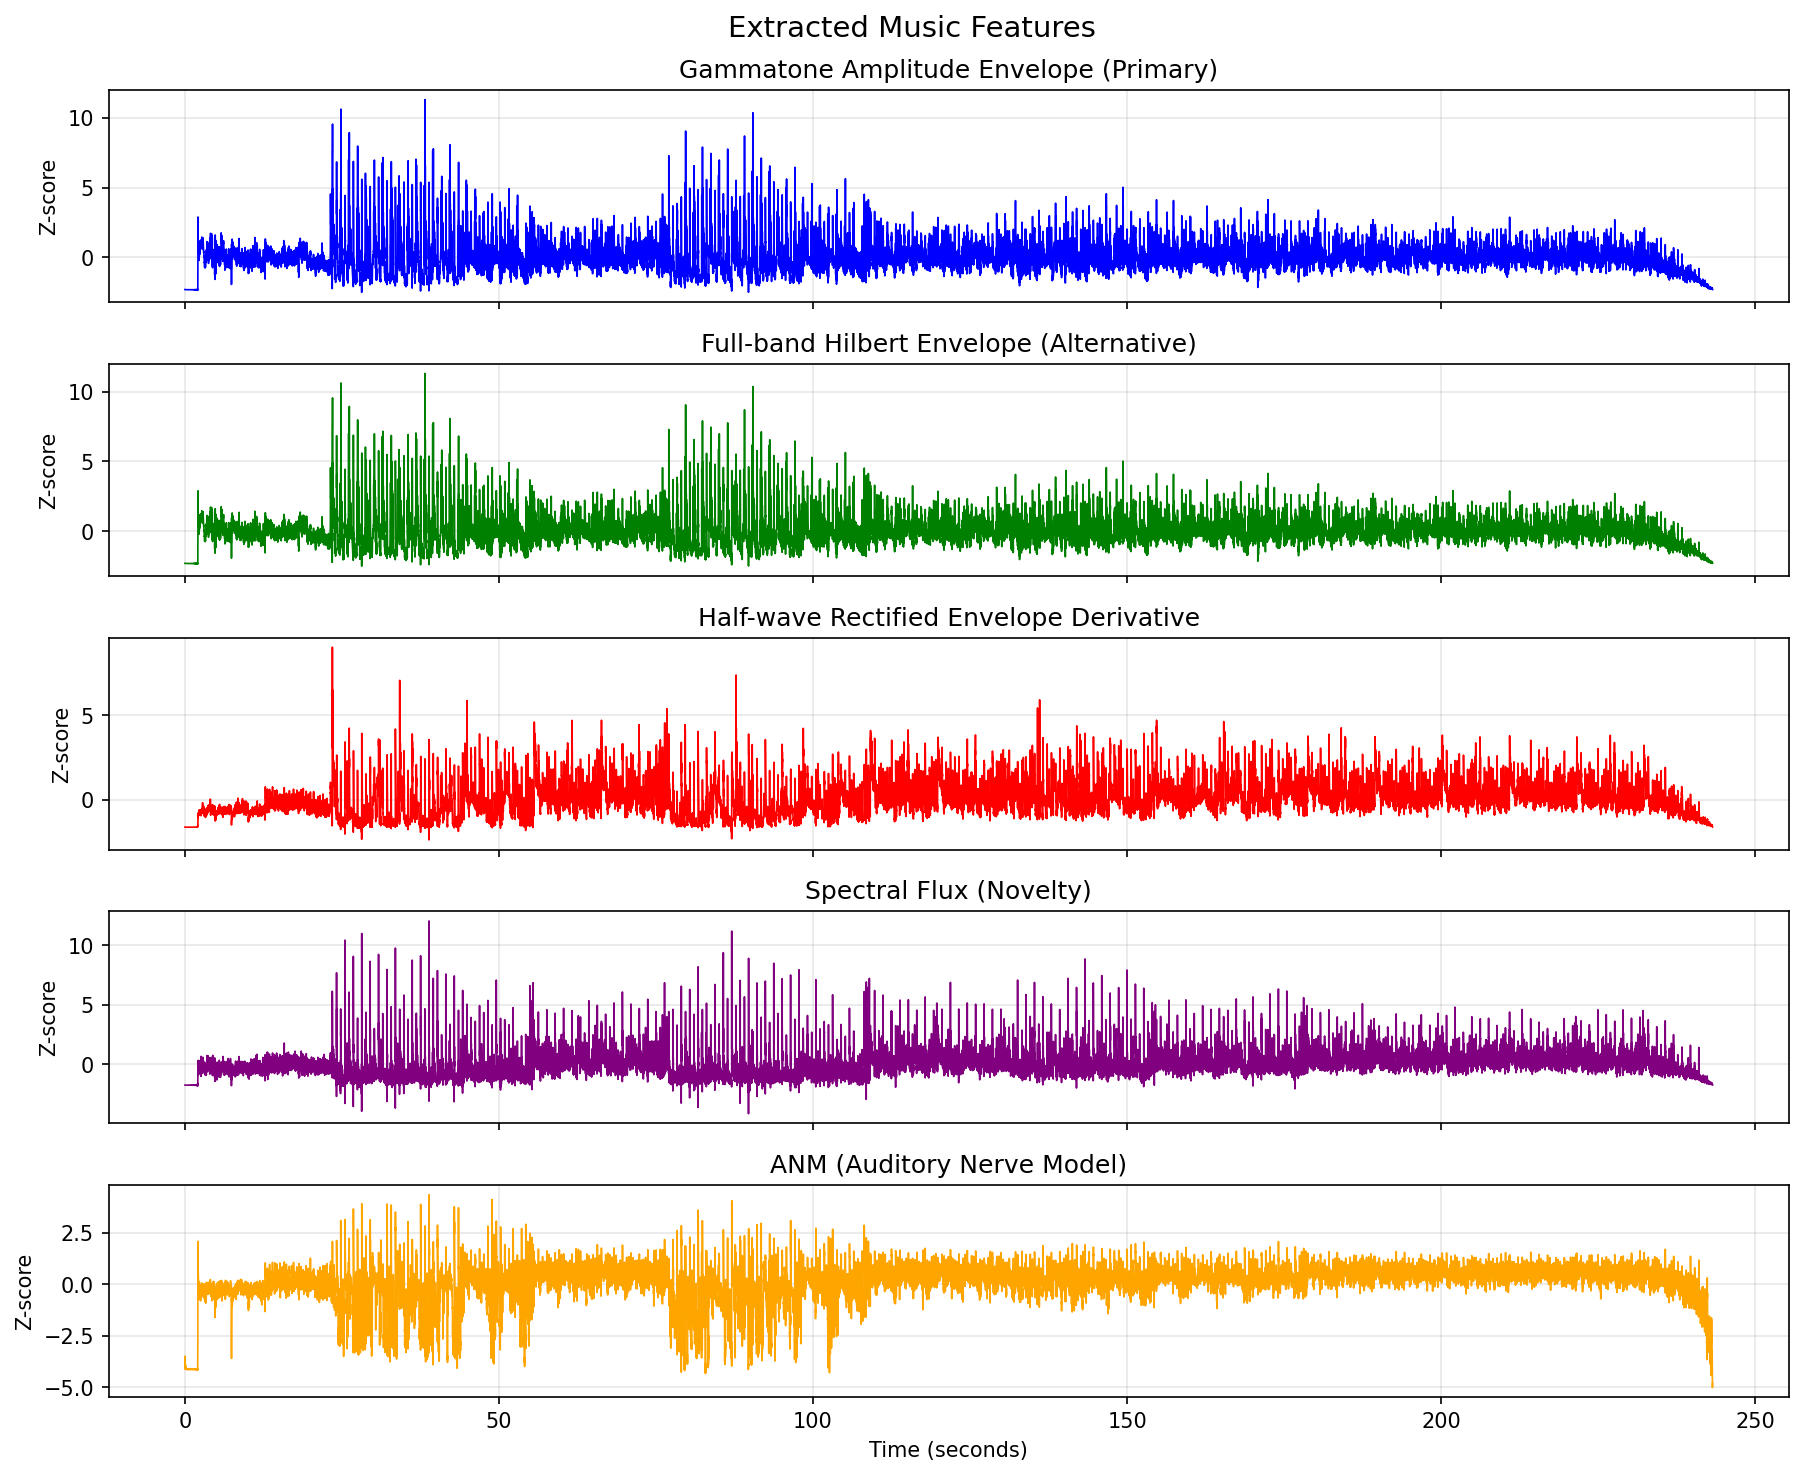

The file beside this chart, header and first rows:
time_s, amp_env_hilbert_primary, amp_env_hilbert_fullband, amp_env_deriv_hwrect, spectral_flux, anm, amp_env_gammatone
0.000000, -2.303, -2.303, -1.61, -1.728, -4.105, -2.303
0.007812, -2.308, -2.308, -1.617, -1.737, -3.49, -2.308
0.01562, -2.308, -2.308, -1.616, -1.732, -3.767, -2.308
0.02344, -2.31, -2.31, -1.617, -1.735, -3.687, -2.31
0.03125, -2.31, -2.31, -1.616, -1.733, -3.834, -2.31
0.03906, -2.311, -2.311, -1.617, -1.735, -3.784, -2.311
0.04688, -2.311, -2.311, -1.616, -1.733, -3.891, -2.311
0.05469, -2.311, -2.311, -1.617, -1.735, -3.851, -2.311
0.0625, -2.311, -2.311, -1.616, -1.733, -3.938, -2.311
0.07031, -2.312, -2.312, -1.617, -1.734, -3.903, -2.312
0.07812, -2.312, -2.312, -1.616, -1.734, -3.977, -2.312
0.08594, -2.312, -2.312, -1.617, -1.734, -3.944, -2.312
0.09375, -2.312, -2.312, -1.616, -1.734, -4.008, -2.312
0.1016, -2.312, -2.312, -1.617, -1.734, -3.977, -2.312
0.1094, -2.312, -2.312, -1.616, -1.734, -4.033, -2.312
0.1172, -2.313, -2.313, -1.617, -1.734, -4.002, -2.313
0.125, -2.313, -2.313, -1.616, -1.734, -4.052, -2.313
0.1328, -2.313, -2.313, -1.617, -1.734, -4.023, -2.313
0.1406, -2.313, -2.313, -1.616, -1.734, -4.068, -2.313
0.1484, -2.313, -2.313, -1.617, -1.734, -4.04, -2.313
0.1562, -2.313, -2.313, -1.616, -1.734, -4.081, -2.313
0.1641, -2.313, -2.313, -1.617, -1.734, -4.053, -2.313
0.1719, -2.314, -2.314, -1.616, -1.734, -4.091, -2.314
0.1797, -2.313, -2.313, -1.617, -1.734, -4.064, -2.313
0.1875, -2.314, -2.314, -1.616, -1.734, -4.099, -2.314
0.1953, -2.313, -2.313, -1.617, -1.734, -4.072, -2.313
0.2031, -2.314, -2.314, -1.616, -1.734, -4.105, -2.314
0.2109, -2.313, -2.313, -1.617, -1.733, -4.079, -2.313
0.2188, -2.314, -2.314, -1.616, -1.734, -4.11, -2.314
0.2266, -2.314, -2.314, -1.617, -1.733, -4.085, -2.314
0.2344, -2.314, -2.314, -1.616, -1.734, -4.114, -2.314
0.2422, -2.314, -2.314, -1.617, -1.733, -4.089, -2.314
0.25, -2.314, -2.314, -1.617, -1.734, -4.117, -2.314
0.2578, -2.314, -2.314, -1.617, -1.733, -4.093, -2.314
0.2656, -2.315, -2.315, -1.617, -1.735, -4.119, -2.315
0.2734, -2.314, -2.314, -1.617, -1.733, -4.096, -2.314
0.2812, -2.315, -2.315, -1.617, -1.735, -4.121, -2.315
0.2891, -2.314, -2.314, -1.617, -1.733, -4.098, -2.314
0.2969, -2.315, -2.315, -1.617, -1.735, -4.123, -2.315
0.3047, -2.314, -2.314, -1.617, -1.733, -4.1, -2.314
0.3125, -2.315, -2.315, -1.617, -1.735, -4.124, -2.315
0.3203, -2.314, -2.314, -1.617, -1.733, -4.102, -2.314
0.3281, -2.315, -2.315, -1.617, -1.735, -4.125, -2.315
0.3359, -2.314, -2.314, -1.617, -1.733, -4.103, -2.314
0.3438, -2.315, -2.315, -1.617, -1.735, -4.125, -2.315
0.3516, -2.314, -2.314, -1.617, -1.733, -4.104, -2.314
0.3594, -2.315, -2.315, -1.617, -1.735, -4.126, -2.315
0.3672, -2.314, -2.314, -1.617, -1.733, -4.105, -2.314
0.375, -2.316, -2.316, -1.617, -1.735, -4.126, -2.316
0.3828, -2.314, -2.314, -1.617, -1.733, -4.106, -2.314
0.3906, -2.316, -2.316, -1.617, -1.735, -4.126, -2.316
0.3984, -2.314, -2.314, -1.617, -1.733, -4.107, -2.314
0.4062, -2.316, -2.316, -1.617, -1.735, -4.127, -2.316
0.4141, -2.315, -2.315, -1.617, -1.733, -4.107, -2.315
0.4219, -2.316, -2.316, -1.617, -1.735, -4.127, -2.316
0.4297, -2.315, -2.315, -1.617, -1.733, -4.108, -2.315
0.4375, -2.316, -2.316, -1.617, -1.735, -4.127, -2.316
0.4453, -2.315, -2.315, -1.617, -1.733, -4.108, -2.315
0.4531, -2.316, -2.316, -1.617, -1.735, -4.127, -2.316
0.4609, -2.315, -2.315, -1.617, -1.732, -4.108, -2.315
... 31,073 more rows
